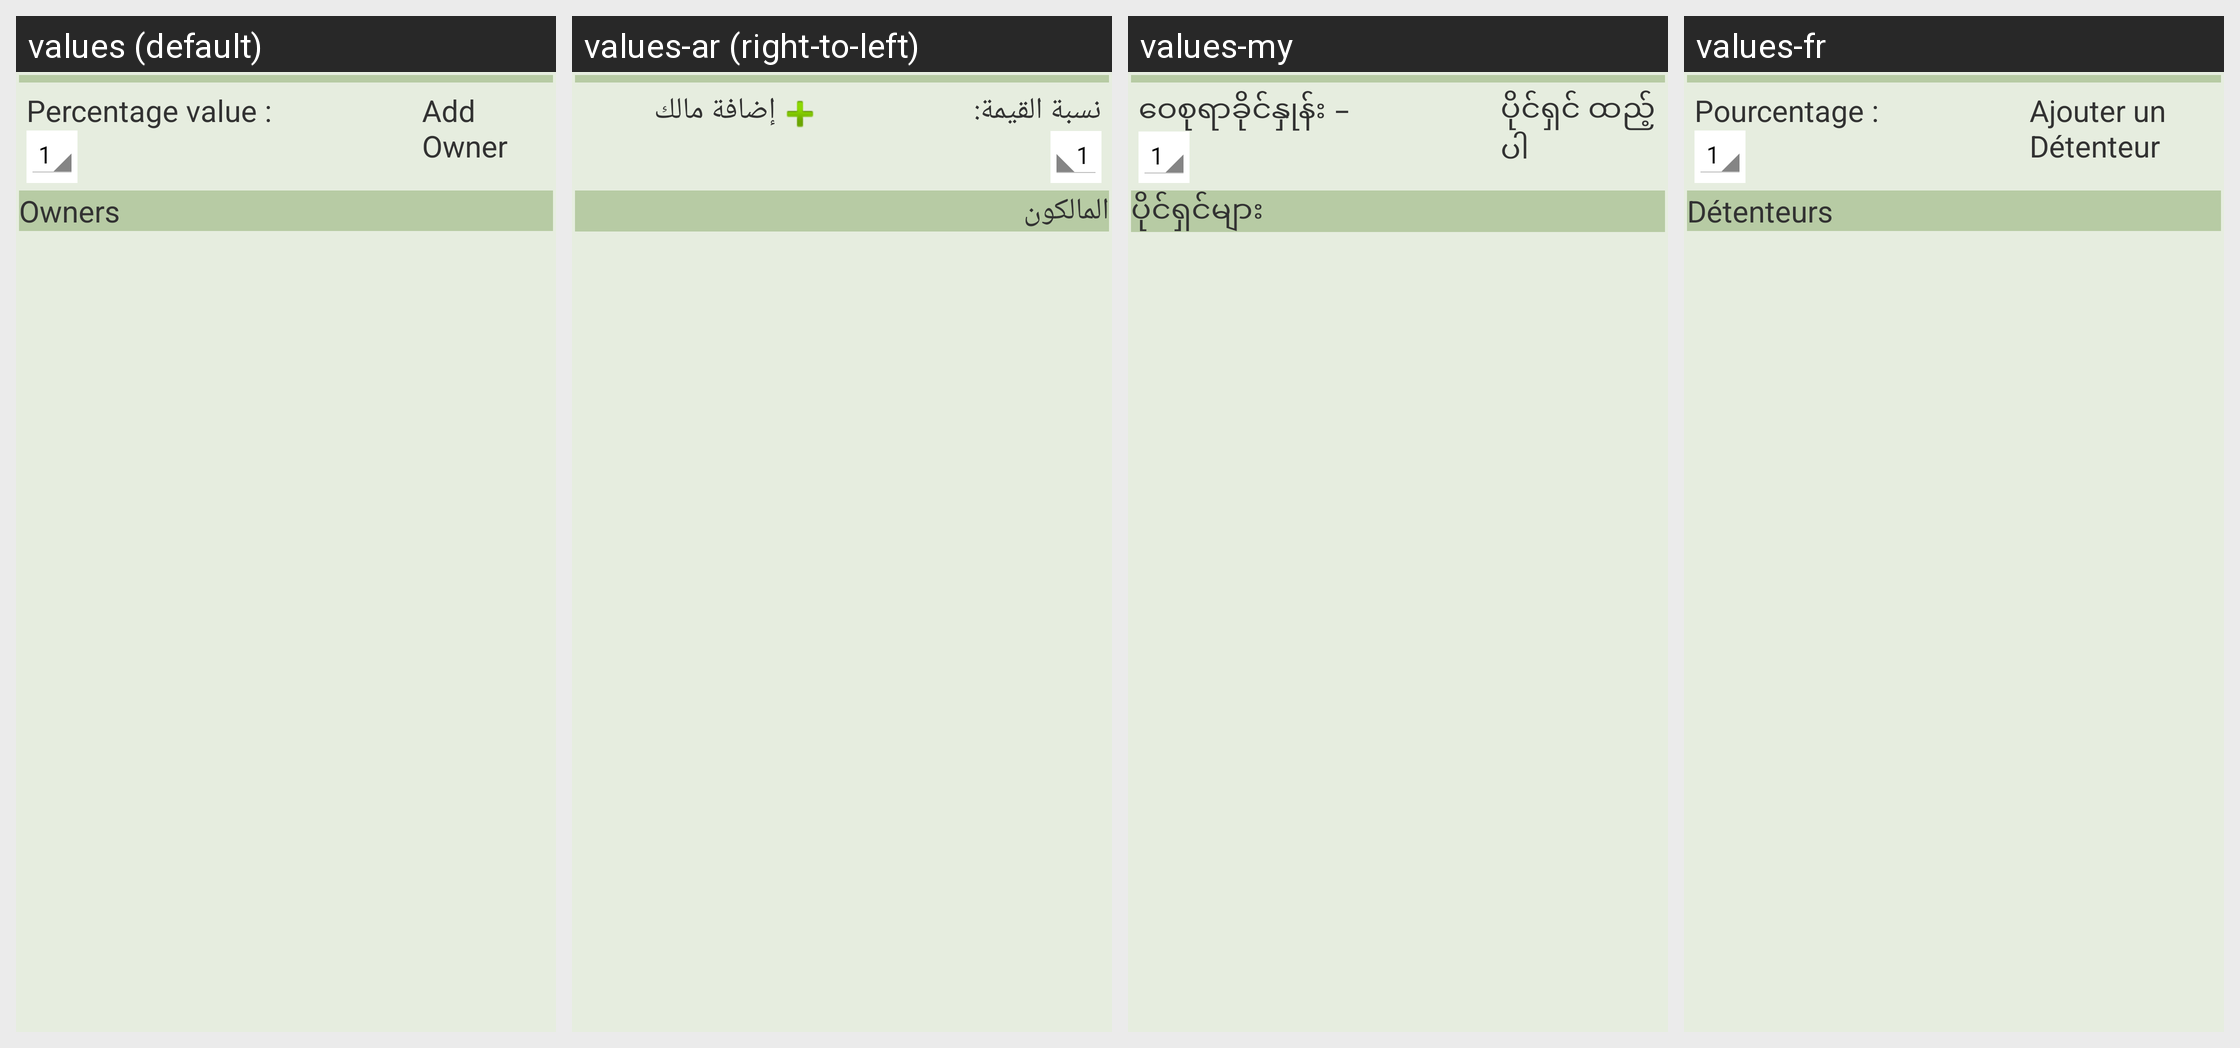

The same Android screen rendered under several of its app's locales, left to right. List the strings drawn on it with the default value and each locale's translation.
Android screen res/layout/share_details.xml rendered under 4 locales, left to right: values (default), values-ar (right-to-left), values-my, values-fr. Device: Nexus 5 (rendered at 1080×1920; each locale shown at half size, 540×960, under a caption strip naming it); theme Theme.Opentenure.
Other locales in the repository, not shown: values-es, values-in, values-it, values-km, values-pt, values-ru, values-sm, values-sq.
Strings drawn on this screen, with the default value and each locale's value (text and hints the layout hard-codes, and strings that could not be matched under every locale, appear in the picture but are not listed):

share_value
  values: Percentage value :
  values-ar: نسبة القيمة:
  values-my: ဝေစုရာခိုင်နှုန်း −
  values-fr: Pourcentage :

add_owner
  values: Add Owner
  values-ar: إضافة مالك
  values-my: ပိုင်ရှင် ထည့်ပါ
  values-fr: Ajouter un Détenteur

owners
  values: Owners
  values-ar: المالكون
  values-my: ပိုင်ရှင်များ
  values-fr: Détenteurs
